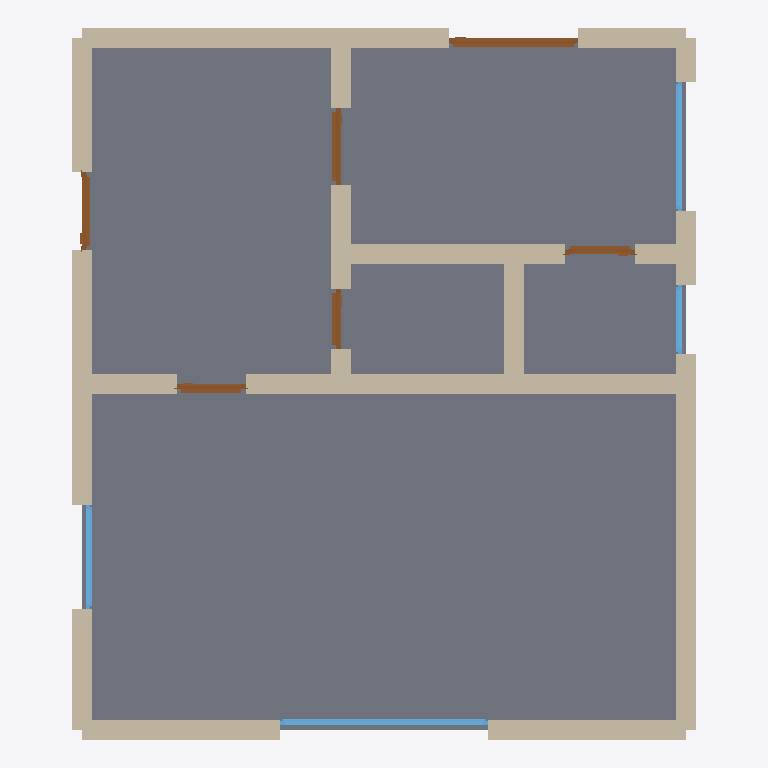
Plan cut of the same IFC building model at storey 'Ground Floor' (level 0.00 m, cut at 1.40 m), seen from above with north up, elements coloured by IFC class: 22 walls (beige), 6 doors (brown), 4 windows (light blue), 1 slab (grey). Cut surfaces are drawn darker.
Extent 7.2 m × 8.2 m × 5.4 m (x, y, z). Storeys (2): Ground Floor at 0.00 m; First Floor at 2.70 m. Elements (69): 46 IfcWall, 11 IfcDoor, 10 IfcWindow, 2 IfcSlab.

HEADER;
FILE_DESCRIPTION(('ViewDefinition[DesignTransferView]'),'2;1');
FILE_NAME('/dev/null','2026-05-05T15:30:10+05:30',(''),(''),'IfcOpenShell 0.8.5','IfcOpenShell 0.8.5','Nobody');
FILE_SCHEMA(('IFC4'));
ENDSEC;
DATA;
#1=IFCPROJECT('0O0xFOnGr4_wOZdeCbUHns',$,'A modern London duplex townhouse over two floors. Ground flo',$,$,$,$,(#10),#5);
#12=IFCSITE('2pjkdvCM169gKLbbSMeHHY',$,'Site',$,$,$,$,$,$,$,$,$,$,$);
#13=IFCBUILDING('1m9bL2$_v1Sv1Sc8kNegU0',$,'Building',$,$,$,$,$,$,$,$,$);
#16=IFCBUILDINGSTOREY('0WRZSsW9LAZgT0uXjAkR$D',$,'Ground Floor',$,$,#22,$,$,$,$);
#1387=IFCBUILDINGSTOREY('3f0P15tcn3gvfLjOMgswH8',$,'First Floor',$,$,#1392,$,$,$,$);
#1369=IFCSLAB('0Rv7Cr5fzDDv31eaeadNnR',$,'Floor',$,$,#1386,#1381,$,.FLOOR.);
#68=IFCWALL('362nPBbMv9fhbAF5tN$LW6',$,'Exterior Wall',$,$,#89,#84,$,$);
#156=IFCWALL('3knPDgNnz4UgHbmdcV$HFX',$,'Exterior Wall',$,$,#177,#172,$,$);
#200=IFCWALL('2bgxsWUij7mvU$kKsRSFMx',$,'Exterior Wall',$,$,#221,#216,$,$);
#23=IFCWALL('3RKUOhCD992uYTJzeuRyQJ',$,'Exterior Wall',$,$,#45,#39,$,$);
#46=IFCWALL('13lqjZpJvBCBuwUubBq85q',$,'Exterior Wall',$,$,#67,#62,$,$);
#288=IFCWALL('1quRvCvmvClQG5IAMKhucZ',$,'Interior Wall',$,$,#309,#304,$,$);
#310=IFCWALL('1z7I5Kse1CUPhScIn04pBg',$,'Interior Wall',$,$,#331,#326,$,$);
#442=IFCWALL('1lIkRy_6b6t9ZUaDgIqsQ9',$,'Interior Wall',$,$,#463,#458,$,$);
#178=IFCWALL('1ZPG8x4$57UvMdNmxf0KnQ',$,'Exterior Wall',$,$,#199,#194,$,$);
#420=IFCWALL('2OtQArl5b4rBY8w6fNs3Xt',$,'Interior Wall',$,$,#441,#436,$,$);
#222=IFCWALL('1sufqsYQzEhQMozUZidkfb',$,'Exterior Wall',$,$,#243,#238,$,$);
#134=IFCWALL('1E826XDXfB_AfJzflCLhuC',$,'Exterior Wall',$,$,#155,#150,$,$);
#244=IFCWALL('0f00Avw$z6aRakKIYRBcaR',$,'Interior Wall',$,$,#265,#260,$,$);
#266=IFCWALL('2H6WGsYQH609ekV_GE60Rs',$,'Interior Wall',$,$,#287,#282,$,$);
#90=IFCWALL('3XX2dxpaT7XQnjS8bueGe4',$,'Exterior Wall',$,$,#111,#106,$,$);
#376=IFCWALL('3XkUHraQj8We3HLJfXOfTJ',$,'Interior Wall',$,$,#397,#392,$,$);
#1018=IFCWINDOW('1XcV4MBFzE8xB1ffs9yn3u',$,'Window',$,$,#1072,#1067,$,1.2,2.4,$,$,$);
#398=IFCWALL('0bdaJ3m_b3OxFt_aK6xJXH',$,'Interior Wall',$,$,#419,#414,$,$);
#933=IFCDOOR('3PM1hwvdP2eQApzjySOIce',$,'Door',$,$,#1017,#1012,$,2.1,1.5,$,$,$);
#464=IFCWALL('1UQFZqUiHESQxVi1vUxHwc',$,'Interior Wall',$,$,#485,#480,$,$);
#486=IFCWALL('1veqSrY0bEj8WnBcb24ghF',$,'Interior Wall',$,$,#507,#502,$,$);
#112=IFCWALL('3O3JpGgDXA_9M6ImSWSVf4',$,'Exterior Wall',$,$,#133,#128,$,$);
#1128=IFCWINDOW('29q0XvZQH23hnn5yllMyf1',$,'Window',$,$,#1182,#1177,$,1.2,1.5,$,$,$);
#354=IFCWALL('33y2_z9EnD0gRtX$ZuJuBa',$,'Interior Wall',$,$,#375,#370,$,$);
#763=IFCDOOR('12Gukzn2jAUfBDFYZecZ$k',$,'Door',$,$,#847,#842,$,2.1,0.9,$,$,$);
#508=IFCDOOR('010ZDCdpD8C9LqDS2DIlHa',$,'Door',$,$,#592,#587,$,2.1,0.9,$,$,$);
#1073=IFCWINDOW('2ShAiUw612QAZRncMomAZV',$,'Window',$,$,#1127,#1122,$,1.2,1.2,$,$,$);
#593=IFCDOOR('0OM1HWruf1_Pp564mZ_Z6F',$,'Door',$,$,#677,#672,$,2.1,0.8,$,$,$);
#848=IFCDOOR('1RpOhUFRT8NxmN763RKFbm',$,'Door',$,$,#932,#927,$,2.1,0.8,$,$,$);
#678=IFCDOOR('0_3oO_59T7FhR9HqIK88so',$,'Door',$,$,#762,#757,$,2.1,0.7,$,$,$);
#332=IFCWALL('178ET1hl9BgQ_LtFyhgHSq',$,'Interior Wall',$,$,#353,#348,$,$);
#1183=IFCWINDOW('2hqj4knpLCyuvpoYgu1MXK',$,'Window',$,$,#1237,#1232,$,1.2,0.8,$,$,$);
ENDSEC;
